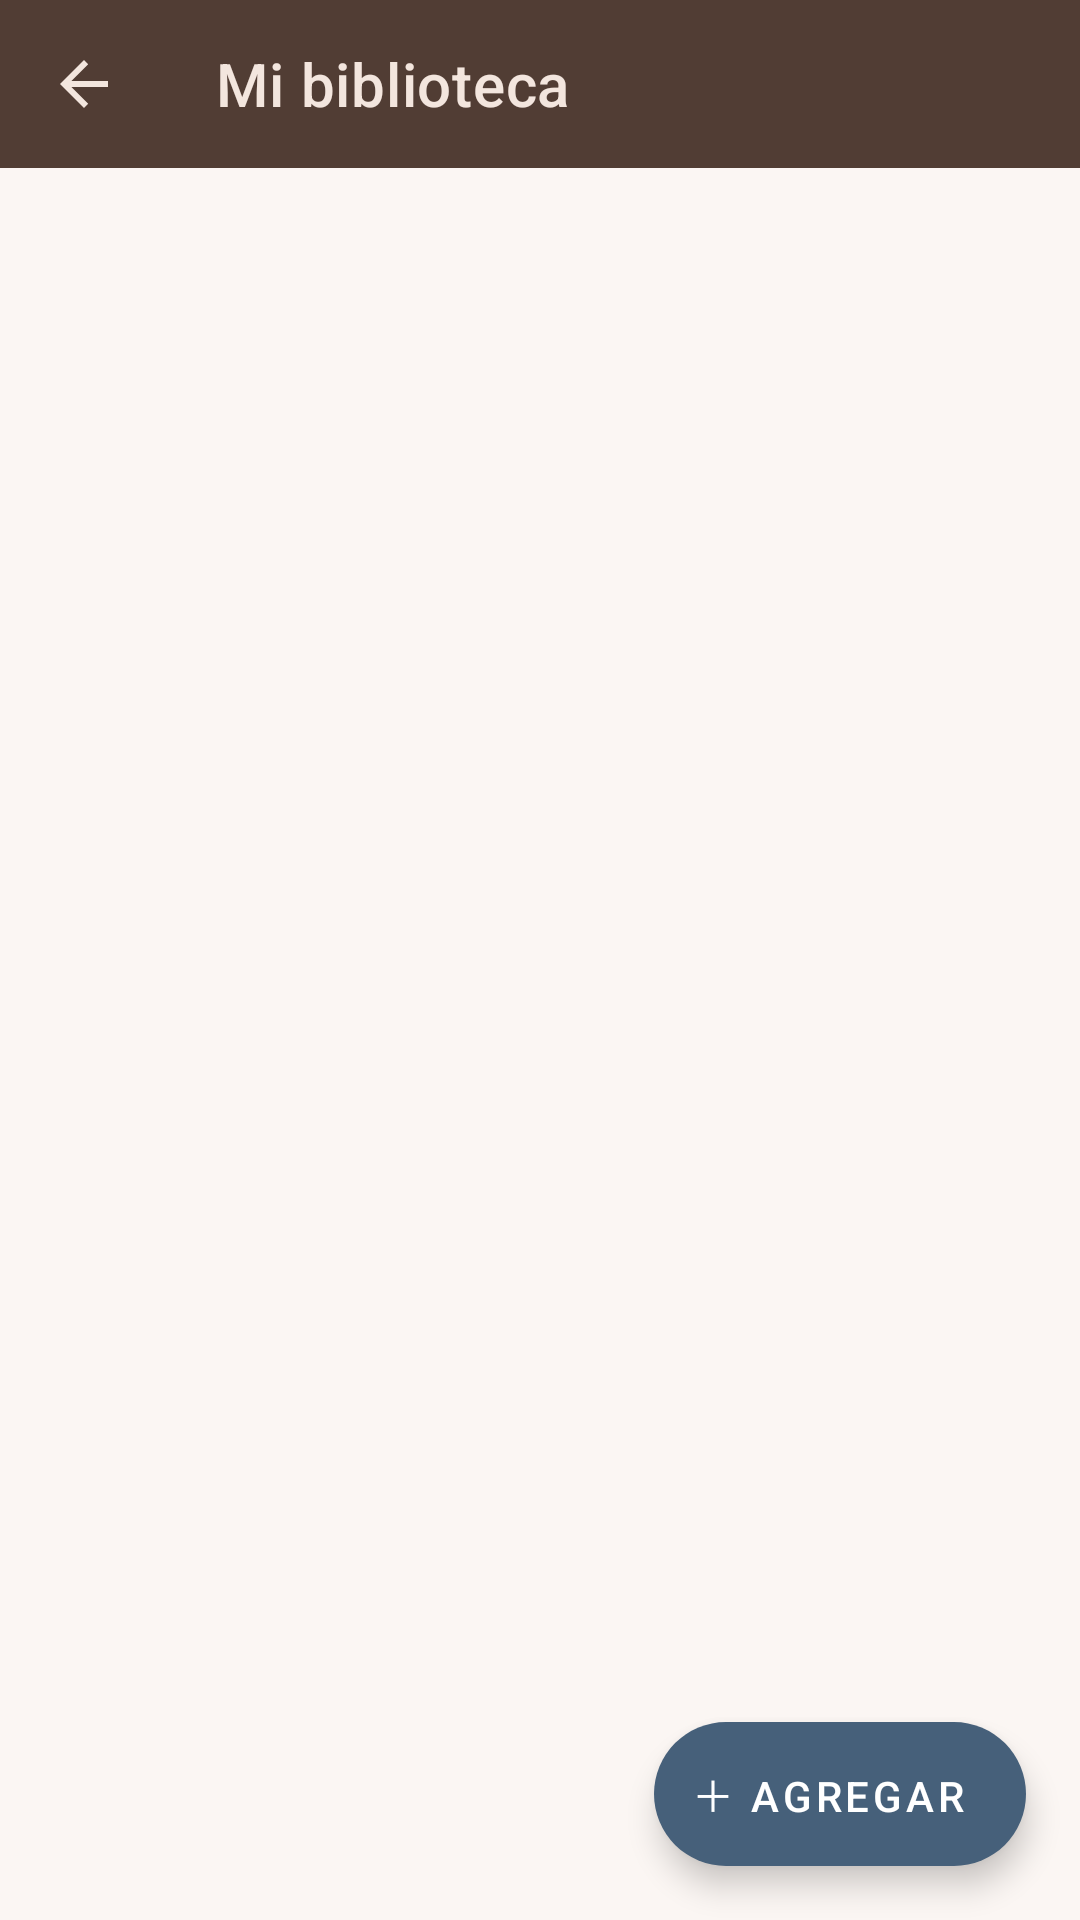

This screen was rendered from an Android layout file. Write that file and the resources it references.
<!-- AndroidManifest.xml: application theme Theme.Biblioteca -->
<!-- res/layout/activity_biblioteca.xml -->
<?xml version="1.0" encoding="utf-8"?>
<LinearLayout xmlns:android="http://schemas.android.com/apk/res/android"
    xmlns:app="http://schemas.android.com/apk/res-auto"
    android:layout_width="match_parent"
    android:layout_height="match_parent"
    android:background="@color/arena_muy_claro"
    android:orientation="vertical">

    <com.google.android.material.appbar.MaterialToolbar
        android:id="@+id/toolbar"
        android:layout_width="match_parent"
        android:layout_height="?attr/actionBarSize"
        android:background="@color/cafe"
        app:navigationIcon="?attr/homeAsUpIndicator"
        app:navigationIconTint="@color/arena_claro"
        app:title="Mi biblioteca"
        app:titleTextColor="@color/arena_claro" />

    <FrameLayout
        android:layout_width="match_parent"
        android:layout_height="0dp"
        android:layout_weight="1">

        <androidx.recyclerview.widget.RecyclerView
            android:id="@+id/rvLibros"
            android:layout_width="match_parent"
            android:layout_height="match_parent"
            android:clipToPadding="false"
            android:padding="14dp"
            android:paddingBottom="90dp" />

        <TextView
            android:id="@+id/tvVacio"
            android:layout_width="match_parent"
            android:layout_height="wrap_content"
            android:layout_gravity="center"
            android:gravity="center"
            android:padding="32dp"
            android:text="📖\n\nAún no tienes libros registrados.\nToca «Agregar» para añadir el primero."
            android:textColor="@color/cafe_claro"
            android:textSize="17sp"
            android:visibility="gone" />

        <com.google.android.material.floatingactionbutton.ExtendedFloatingActionButton
            android:id="@+id/fabAgregar"
            android:layout_width="wrap_content"
            android:layout_height="wrap_content"
            android:layout_gravity="bottom|end"
            android:layout_margin="18dp"
            android:text="＋ Agregar"
            android:textColor="@color/blanco"
            app:backgroundTint="@color/azul_oscuro" />
    </FrameLayout>
</LinearLayout>
<!-- resources referenced by this layout -->
<resources>
  <color name="arena_claro">#F3E6DE</color>
  <color name="arena_muy_claro">#FBF6F3</color>
  <color name="azul_oscuro">#46607A</color>
  <color name="blanco">#FFFFFF</color>
  <color name="cafe">#513D34</color>
  <color name="cafe_claro">#7A6358</color>
  <color name="azul_profundo">#2F4256</color>
  <color name="rosa_oscuro">#9A5E64</color>
  <color name="error">#B3261E</color>
  <color name="negro_calido">#1B1617</color>
  <style name="TemaDialogoBiblioteca" parent="ThemeOverlay.MaterialComponents.MaterialAlertDialog">
          <item name="alertDialogStyle">@style/EstiloDialogoBiblioteca</item>
          <item name="colorSurface">@color/arena_muy_claro</item>
          <item name="colorOnSurface">@color/negro_calido</item>
          <item name="materialAlertDialogTitleTextStyle">@style/TituloDialogoBiblioteca</item>
          <item name="materialAlertDialogBodyTextStyle">@style/CuerpoDialogoBiblioteca</item>
          <item name="buttonBarPositiveButtonStyle">@style/BotonDialogoPositivo</item>
          <item name="buttonBarNegativeButtonStyle">@style/BotonDialogoNegativo</item>
      </style>
  <style name="EstiloDialogoBiblioteca" parent="MaterialAlertDialog.MaterialComponents">
          <item name="shapeAppearance">@style/FormaDialogoBiblioteca</item>
          <item name="shapeAppearanceOverlay">@null</item>
      </style>
  <style name="TituloDialogoBiblioteca" parent="MaterialAlertDialog.MaterialComponents.Title.Text">
          <item name="android:textColor">@color/cafe</item>
          <item name="android:textSize">20sp</item>
          <item name="android:textStyle">bold</item>
      </style>
  <style name="CuerpoDialogoBiblioteca" parent="MaterialAlertDialog.MaterialComponents.Body.Text">
          <item name="android:textColor">@color/cafe_claro</item>
          <item name="android:textSize">16sp</item>
      </style>
  <style name="BotonDialogoPositivo" parent="Widget.MaterialComponents.Button">
          <item name="backgroundTint">@color/azul_oscuro</item>
          <item name="android:textColor">@color/blanco</item>
          <item name="android:textAllCaps">false</item>
          <item name="android:textSize">15sp</item>
          <item name="android:textStyle">bold</item>
          <item name="android:minWidth">110dp</item>
          <item name="android:minHeight">72dp</item>
          <item name="android:insetLeft">8dp</item>
          <item name="android:insetRight">12dp</item>
          <item name="android:insetTop">14dp</item>
          <item name="android:insetBottom">14dp</item>
          <item name="cornerRadius">14dp</item>
      </style>
  <style name="BotonDialogoNegativo" parent="Widget.MaterialComponents.Button.OutlinedButton">
          <item name="strokeColor">@color/azul_oscuro</item>
          <item name="strokeWidth">2dp</item>
          <item name="android:textColor">@color/azul_oscuro</item>
          <item name="android:textAllCaps">false</item>
          <item name="android:textSize">15sp</item>
          <item name="android:textStyle">bold</item>
          <item name="android:minWidth">110dp</item>
          <item name="android:minHeight">72dp</item>
          <item name="android:insetLeft">4dp</item>
          <item name="android:insetRight">8dp</item>
          <item name="android:insetTop">14dp</item>
          <item name="android:insetBottom">14dp</item>
          <item name="cornerRadius">14dp</item>
      </style>
  <style name="FormaDialogoBiblioteca" parent="">
          <item name="cornerFamily">rounded</item>
          <item name="cornerSize">24dp</item>
      </style>
</resources>
